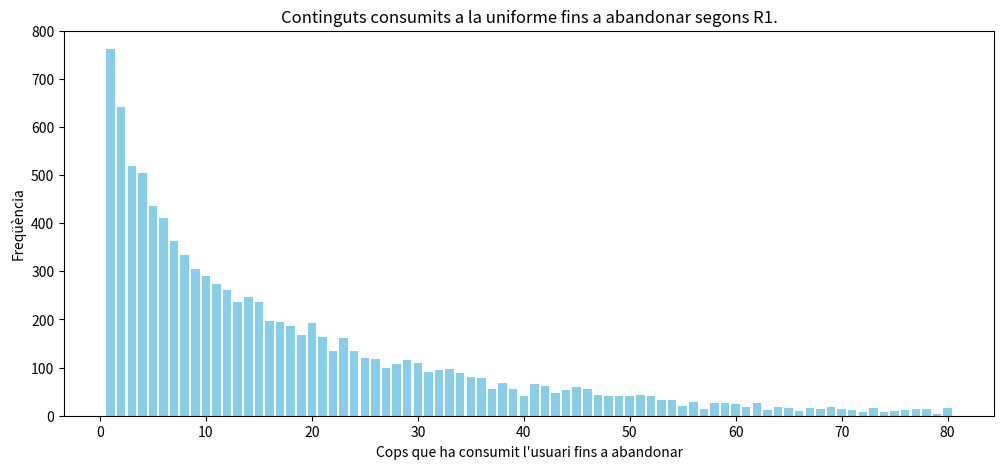
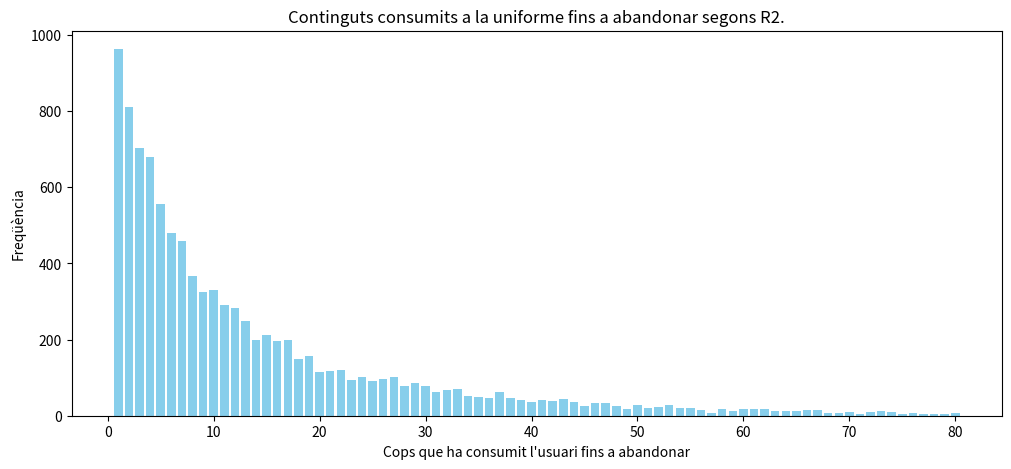
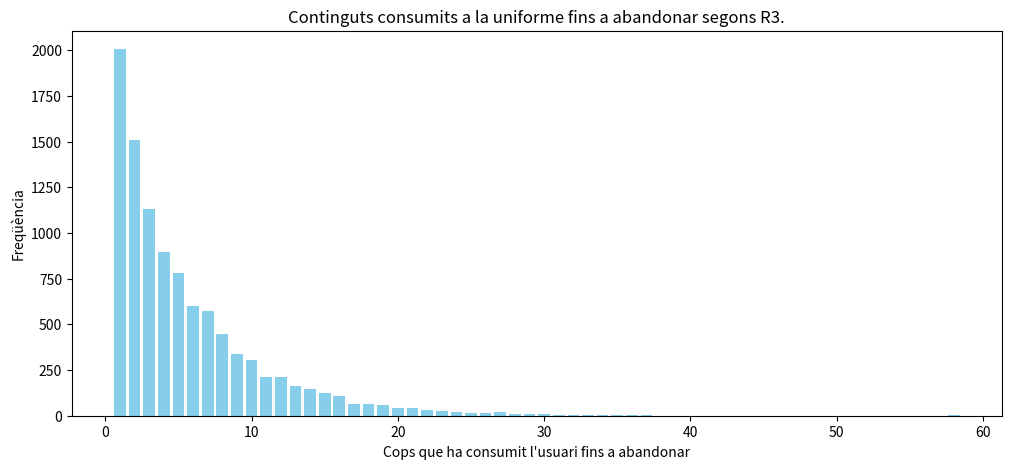

The script that saved these images, in order:
from random import uniform
import matplotlib.pyplot as plt

def exposa_esquerra(prob: float) -> bool:
    '''Retorna la decisió aleatòria de si exposa contingut de l'esquerra donada la seva probabilitat, sinó exposa contingut de la dreta. Prec: 0 <= prob <= 1.'''
    posicio_aleatori = uniform(0, 1)
    if posicio_aleatori < prob: # Si la probabilitat (límit superior de [0, 1]) conté el nombre aleatori entre 0 i 1, l'exposa a l'esquerra
        return True
    return False

def abandona(prob: float) -> bool:
    '''Decideix si abandona o no un usuari depenent de la prob. d'abandonar.'''
    assert 0 <= prob <= 1
    posicio_aleatori = uniform(0, 1)
    if posicio_aleatori < prob: # Si la probabilitat (límit superior de [0, 1]) conté el nombre aleatori entre 0 i 1, l'exposa a l'esquerra
        return True
    return False

def barres_dicc(data: dict[int, int], regla: str, distribucio: str) -> None:
    '''Dibuixa línea de barres d'un diccionari que emmagetzama els continguts fins a abandonar.
    Al gràfic dibuixat s'especifica la regla utilitzada'''
        
    dades_filtrades = {k: v for k, v in data.items() if k <= 80} # No més de 80 consumicions (molt escàs).
    diccionari_ordenat = sorted(dades_filtrades.items())
    claus, valors = zip(*diccionari_ordenat)

    plt.figure(figsize=(12, 5))
    plt.bar(claus, valors, color='skyblue')

    plt.xlabel(f"Cops que ha consumit l'usuari fins a abandonar")
    plt.ylabel("Freqüència")
    plt.title(f"Continguts consumits a la {distribucio} fins a abandonar segons {regla}.")

    plt.show()

def main() -> None:
    '''Executa el programa PRINCIPAL.'''
    opinions_unif: list[float] = [uniform(-1, 1) for _ in range(10000)] # Genera 10000 opinions_unif aleatòries entre 0 i 1.   
    abandonats_R1: dict[int, int] = {}
    abandonats_R2: dict[int, int] = {}
    abandonats_R3: dict[int, int] = {}
    
    for posicio in opinions_unif: 
        for regla in ["R1", "R2", "R3"]: # Per cada nombre, el modificarem per les 3 regles.
            posicio_actual = posicio
            ha_abandonat = False
            exposicions = 0 # Abandona un cop l'exposes, comença a la 1a exposició.
            while not ha_abandonat:
                # L'únic que canvia amb cada regla és la probabilitat de mostrar contingut d'esq-dreta.
                if regla == "R1": p_esq = (1 - posicio_actual) ** 2 / ((1 + posicio_actual) ** 2 + (1 - posicio_actual) ** 2) # Regla de REFORÇAMENT
                elif regla == "R2": p_esq = (1 - posicio_actual) / 2 # Regla JUSTA
                else: p_esq = (1 + posicio_actual) / 2 # Regla OPOSADA
                assert 0 <= p_esq <= 1, "Probabilitat NO normalitzada entre [0, 1]"
                
                if exposa_esquerra(p_esq): 
                    if posicio_actual < 0 and abandona(0.05): ha_abandonat = True # Està alineat amb esquerra. P_abandonar = 0.5
                    elif posicio_actual > 0 and abandona(0.25): ha_abandonat = True # No està alineat. P_abandonar = 0.25
                    posicio_actual = posicio_actual - (1 + posicio_actual) / 4 # Canvi a esquerra
                else: 
                    if posicio_actual < 0 and abandona(0.25): ha_abandonat = True # No alineat
                    elif posicio_actual > 0 and abandona(0.05): ha_abandonat = True # Alineat
                    posicio_actual = posicio_actual + (1 - posicio_actual) / 4 # Canvi a dreta
                exposicions += 1
        
            if regla == "R1":
                if exposicions in abandonats_R1:
                    abandonats_R1[exposicions] += 1
                else: abandonats_R1[exposicions] = 1
            
            elif regla == "R2":
                if exposicions in abandonats_R2:
                    abandonats_R2[exposicions] += 1
                else: abandonats_R2[exposicions] = 1
            else:
                if exposicions in abandonats_R3:
                    abandonats_R3[exposicions] += 1
                else: abandonats_R3[exposicions] = 1
    barres_dicc(abandonats_R1, "R1", "uniforme")
    barres_dicc(abandonats_R2, "R2", "uniforme")
    barres_dicc(abandonats_R3, "R3", "uniforme")
if __name__ == "__main__":
    main()


